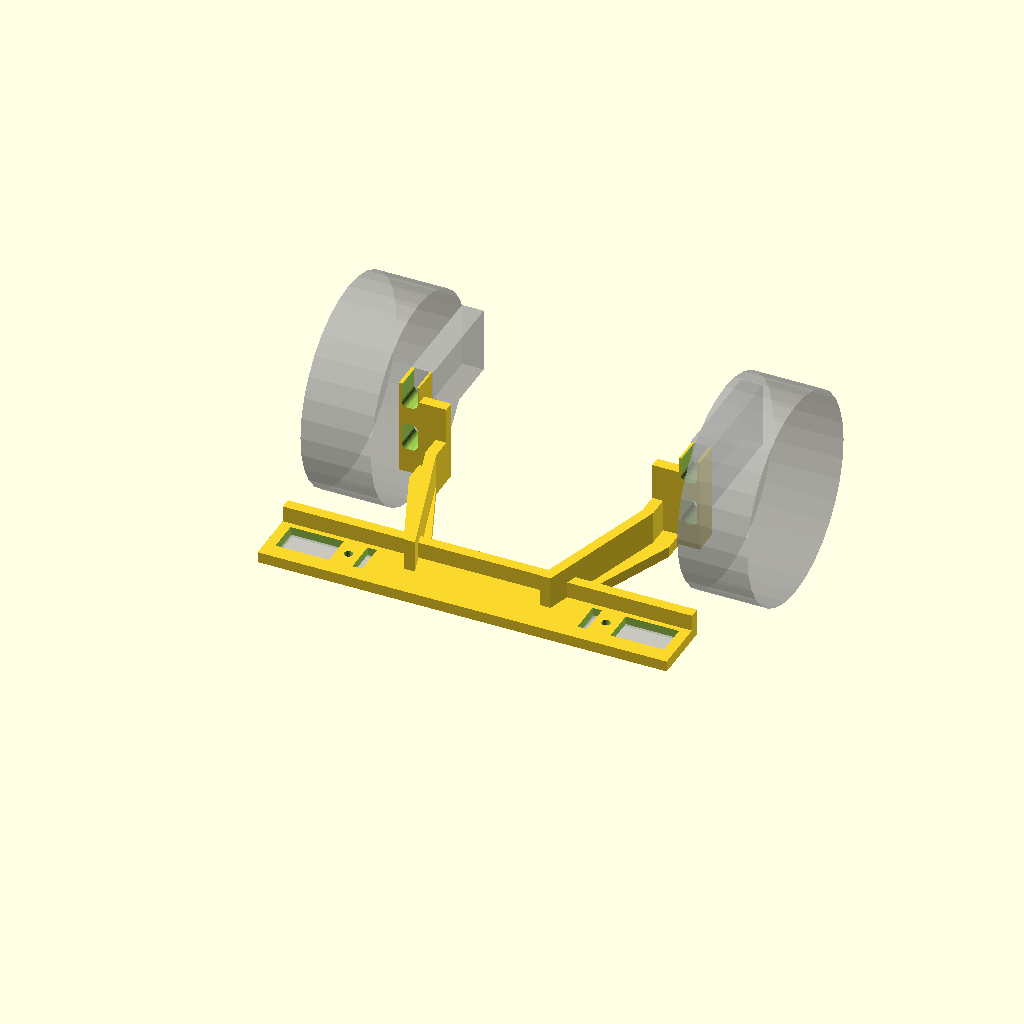
Cell 1 — every parameter at its default value.
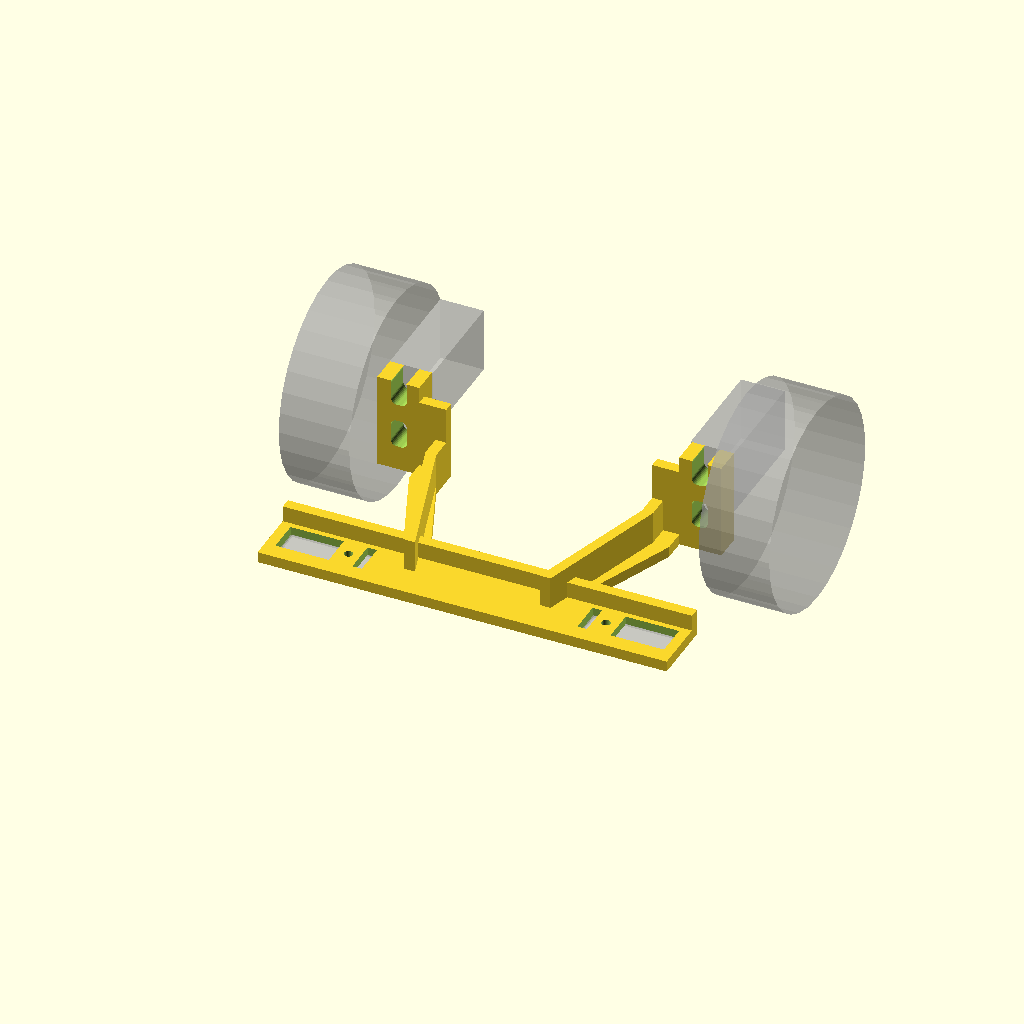
Cell 2: the same model with rail_w = 16.
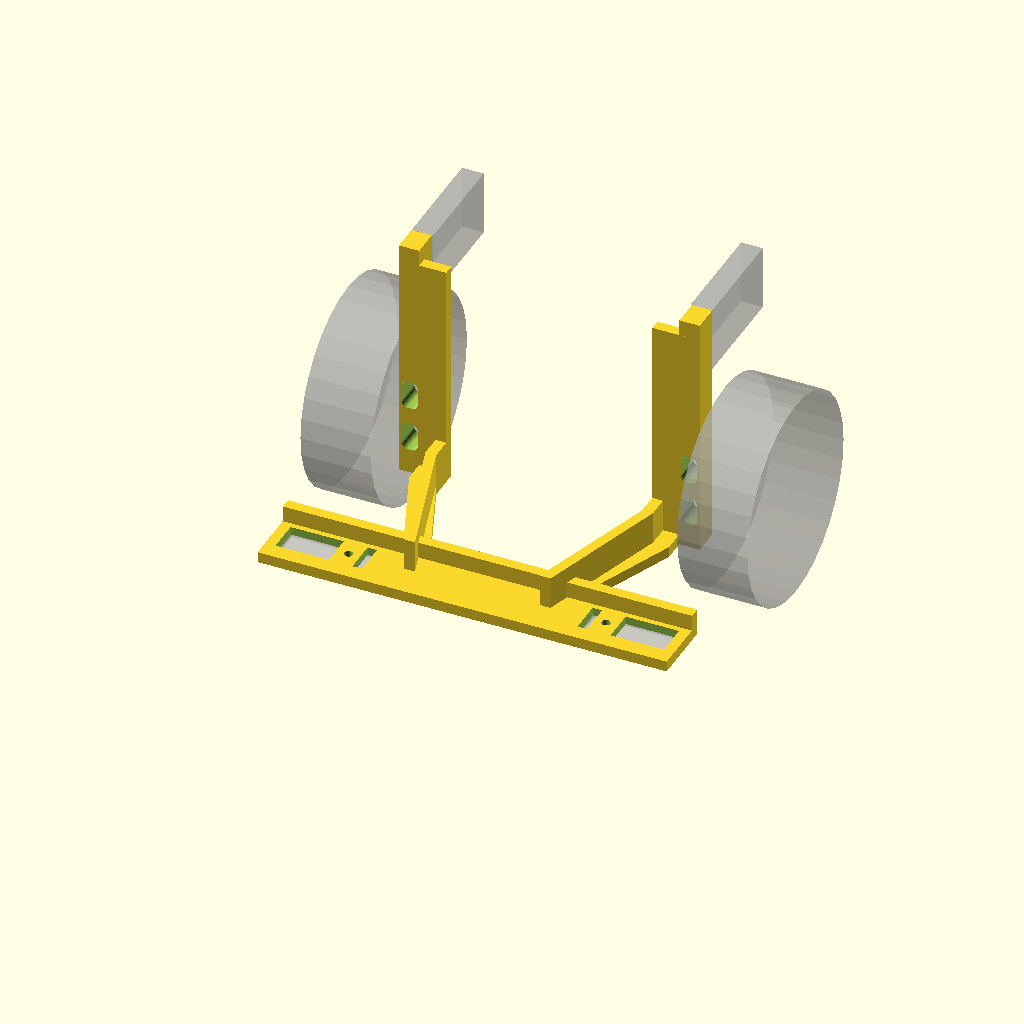
Cell 3: the same model with rail_top = 112.
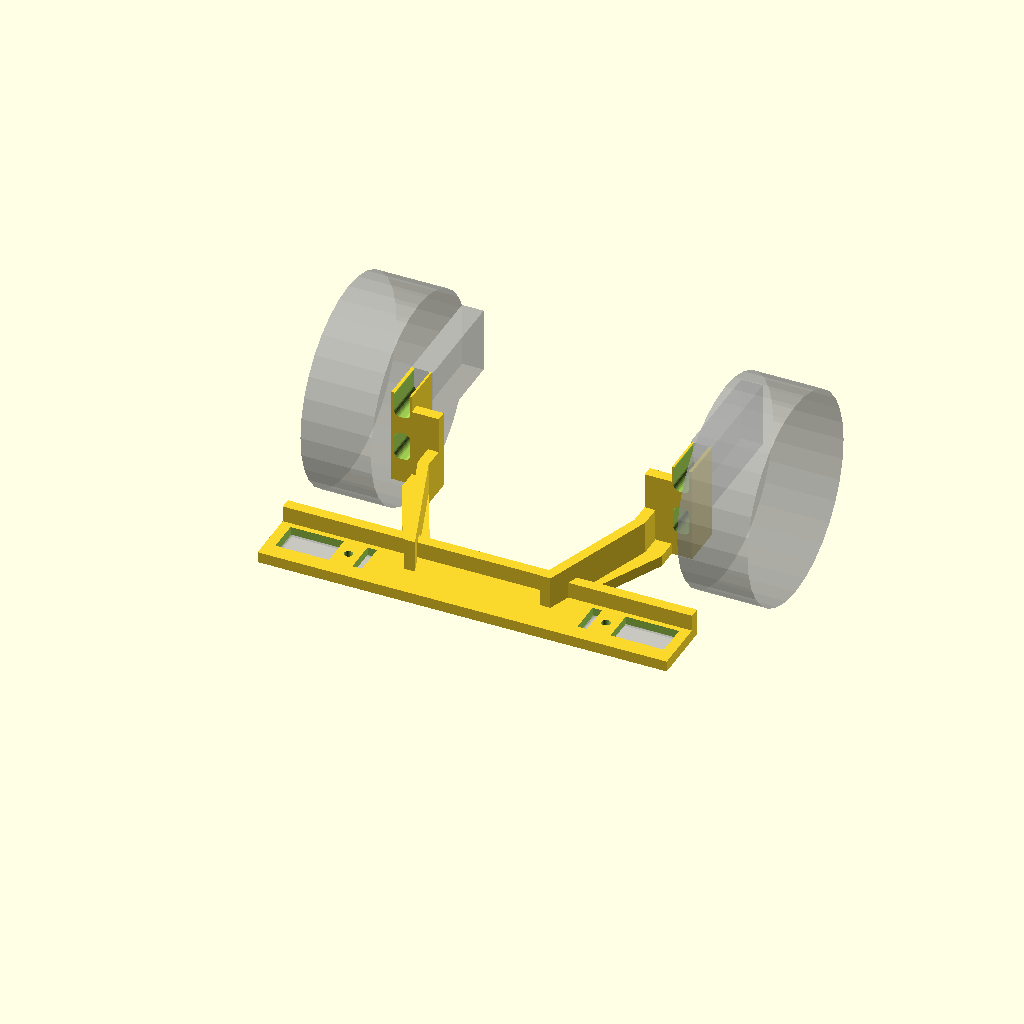
Cell 4: standoff = 12 (everything else at default).
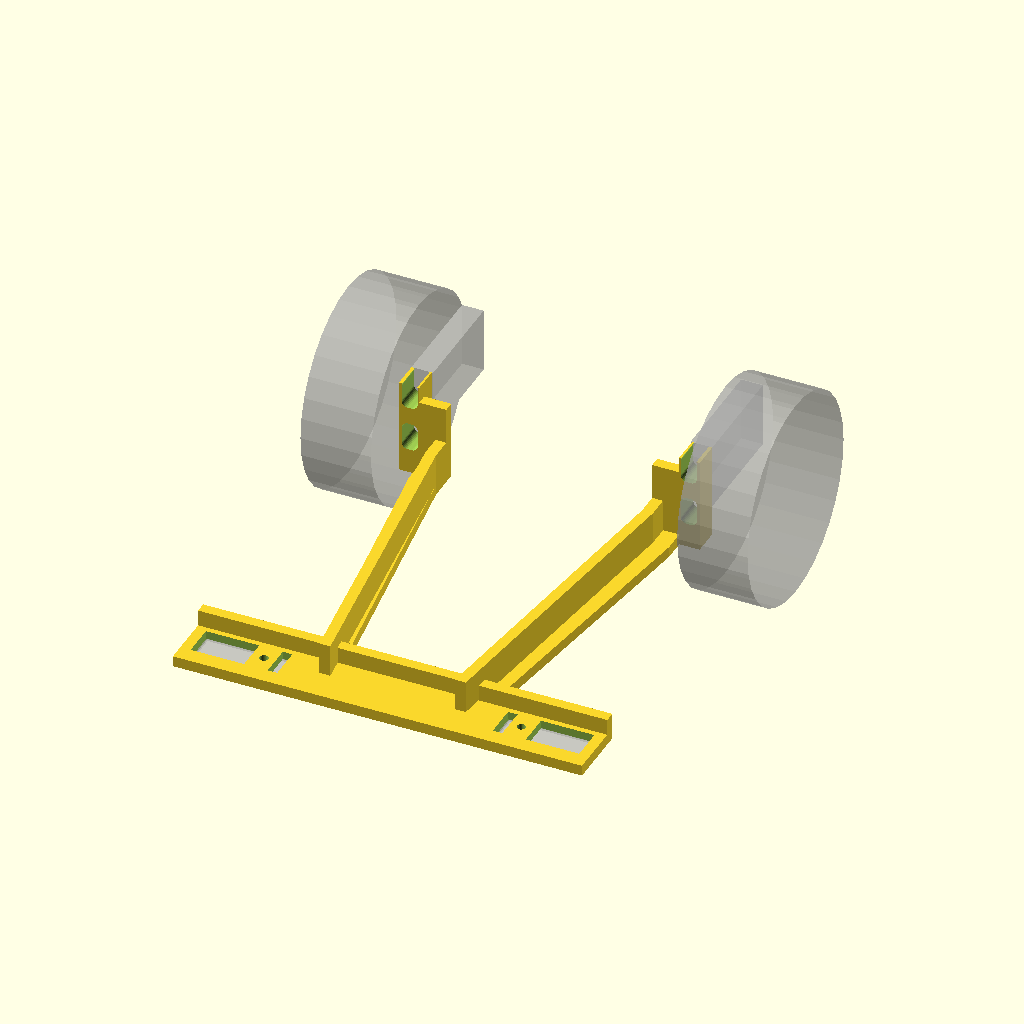
Cell 5: the same model with sensor_y = -134.
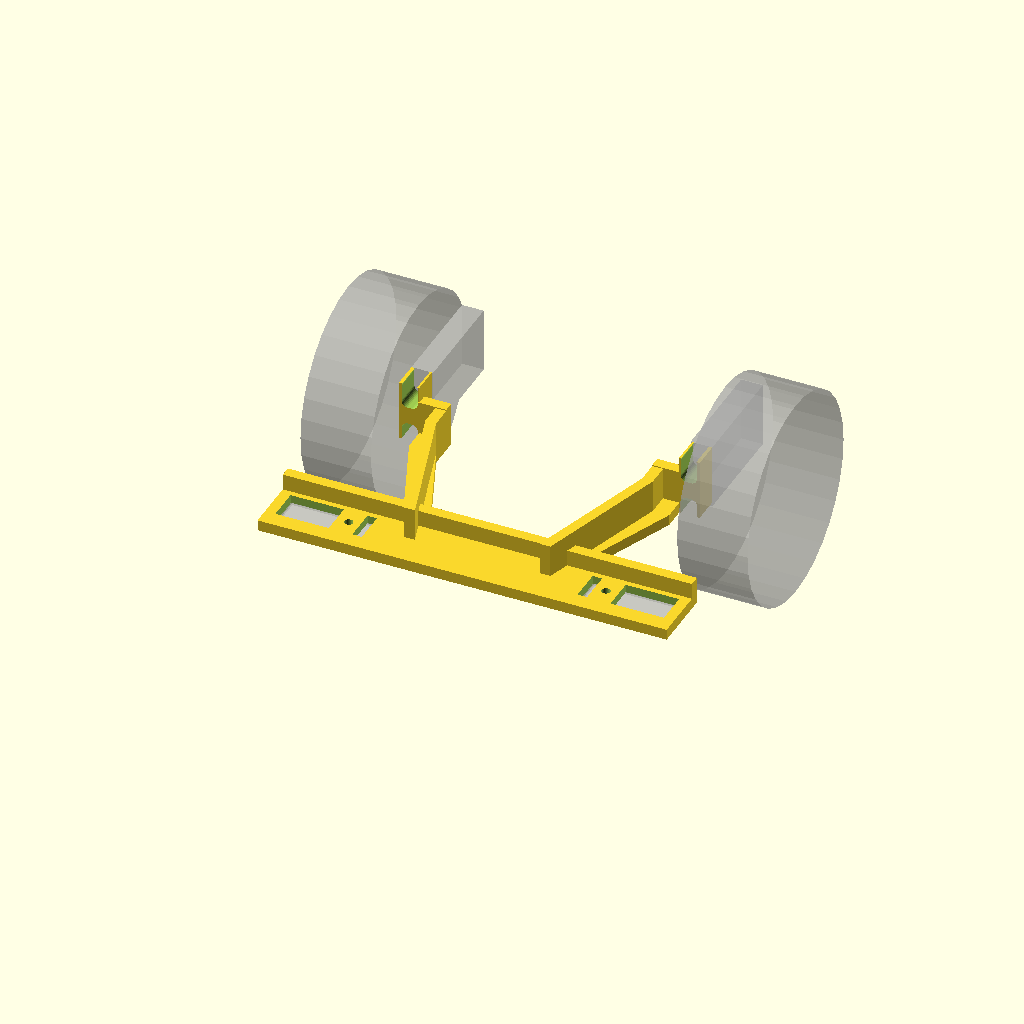
Cell 6 — face_z set to 26, the other parameters unchanged.
All cells are drawn from one camera (rotation 55°, 0°, 25°, orthographic, colour scheme Cornfield), so only the parameter changes between them.
Source of the model, hardware/rear-cliff-bar.scad:
// Rear cliff bar: two HW-870 / TCRT5000 cliff sensors behind Grover's
// tracks, so reversing has the same stopping room as driving forward
// (2026-10-31). One printed part: bolts to the tapped M4 holes in the two
// tread beams' END faces (Enoch), stands 6 mm off them (the right motor
// plate sticks out ~4 mm past its tread beam end), steps inboard of the treads,
// runs back, and a crossbar carries the sensors behind each track's
// centreline.
//
// Geometry (Enoch, 10-31): rear axle 8 mm in from the tread beam ends, rearmost
// tread 30 mm behind them. The front pair sits ~75 mm ahead of the front
// axle, so the rear TCRT5000s sit 75 mm behind the rear axle = 67 mm behind
// the tread beam ends, ~37 mm past the tread. Faces 13 mm above the bench, like
// the front pair (edge-tested there 10-26).
//
// Sensor module: HW-870 per cliff-mount.scad (31.5 x 14, M3 hole 7.5 mm from
// the pin end, TCRT5000 ~4 mm from the other end, ~7 mm tall below the
// board). Board across the robot, TCRT5000 end OUTBOARD, pins inboard;
// component side up, flat against the frame's underside in a 1 mm locating
// pocket, M3 screw up through the frame; windows let the header joints and
// the pot/chip/LEDs/TCRT5000 leads stand up through it. Nothing hangs below
// the frame but the boards, so it prints flat with no supports.
//
// Frame: +y FORWARD, +x Grover's RIGHT, z up from the bench (right-handed:
// forward x up = right). Origin: centreline, at the tread beam ends' plane. The
// part is symmetric, so handedness cannot go wrong; the right side is the
// one next to the motor plate.
//
// End holes at 35 and 52 mm above the bench (Enoch, 10-31)
// (Makeblock 0824 on its side, top 56 mm; 36/52 had been assumed). The holes
// are slotted +/-3 mm vertically and +/-0.75 sideways.
//
// Render: openscad -o rear-cliff-bar.stl rear-cliff-bar.scad
// Print:  as rendered (frame flat on the bed, end blocks and ribs up), no
//         supports, no brim. Blue PETG (Grover parts).

// chassis
rail_in_x  = 95 / 2;          // tread beams' inside faces
rail_w     = 8;               // 0824 on its side
rail_cx    = rail_in_x + rail_w / 2;    // 51.5: end-hole column
hole_z     = [35, 52];        // measured (Enoch, 10-31)
rail_top   = 56;
standoff   = 6;               // clear of the right motor plate (~4 mm proud; 6 per Enoch)
track_cx   = (105 / 2 + 165 / 2) / 2;   // 67.5: track centreline
sensor_y   = -67;             // 75 mm behind the rear axle (8 mm in from the ends)

// sensor module (cliff-mount.scad)
pcb_l = 31.5;  pcb_w = 14;  pcb_t = 1.6;  pcb_hole_in = 7.5;  pcb_hole_d = 3.2;
tcrt_in = 4;   tcrt_h = 7;  
face_z  = 13;

// part
m4_hole  = 4.5;
slot_z   = 3;     // +/- vertical
slot_x   = 0.75;  // +/- sideways (keeps a wall outboard of the hole)
block_x0 = rail_in_x + 0.5;   // end block inboard edge: clear of the motor plate on the tread beam's inside face
block_x1 = rail_in_x + rail_w;   // stay inside the tread beam footprint: the sprocket and tread are outboard of it
end_t    = 4;     // end plate behind the standoff
frame_t  = 4;
pocket   = 1;     // PCB locating pocket in the frame's underside
pcb_top  = face_z + tcrt_h + pcb_t;    // 21.6
frame_z0 = pcb_top - pocket;            // frame underside, 20.6 - nothing below it but the boards
arm_x0   = 38;    // arms run back inboard of the treads
arm_x1   = block_x0;
arm_in   = 15;    // the arm's crossbar end sits this much further inboard (angled, 11-02)
arm_straight = 8; // straight run off the end plate before the angle
bar_w    = 24;    // crossbar, fore-aft (the PCB windows take 14 of it)
rib_t    = 4;
rib_h    = 12;    // ribs above the frame

pcb_x1 = track_cx + tcrt_in;      // TCRT5000 end (outboard)
pcb_x0 = pcb_x1 - pcb_l;          // pin end (inboard)
hole_x = pcb_x0 + pcb_hole_in;
bar_x  = pcb_x1 + 4;              // crossbar half-length
fit    = 0.4;

$fn = 32;

module half() {   // right half (x > 0); the part is mirrored onto the left
  difference() {
    union() {
      // end block: the standoff plus the end plate, tread beam-wide, frame to tread beam top
      translate([block_x0, -standoff - end_t, frame_z0]) cube([block_x1 - block_x0, standoff + end_t, rail_top - frame_z0]);
      // end plate widened inboard behind the standoff, where the arm joins
      translate([arm_x0, -standoff - end_t, frame_z0]) cube([block_x1 - arm_x0, end_t, rail_top - 6 - frame_z0]);
      // arm (frame) and its rib: leave the end plate just inboard of the tread
      // beam, then angle INWARD to meet the crossbar arm_in mm further inboard,
      // clear of the track where it wraps the rear sprocket (Enoch, 11-02)
      hull() {
        translate([arm_x0, -standoff - end_t - 0.01, frame_z0]) cube([arm_x1 - arm_x0, 0.01, frame_t]);
        translate([arm_x0, -standoff - end_t - arm_straight, frame_z0]) cube([arm_x1 - arm_x0, 0.01, frame_t]);
      }
      hull() {
        translate([arm_x0, -standoff - end_t - arm_straight, frame_z0]) cube([arm_x1 - arm_x0, 0.01, frame_t]);
        translate([arm_x0 - arm_in, sensor_y + bar_w / 2 - 0.01, frame_z0]) cube([arm_x1 - arm_x0, 0.01, frame_t]);
      }
      hull() {
        translate([arm_x0, -standoff - end_t - 0.01, frame_z0]) cube([rib_t, 0.01, frame_t + rib_h]);
        translate([arm_x0, -standoff - end_t - arm_straight, frame_z0]) cube([rib_t, 0.01, frame_t + rib_h]);
      }
      hull() {
        translate([arm_x0, -standoff - end_t - arm_straight, frame_z0]) cube([rib_t, 0.01, frame_t + rib_h]);
        translate([arm_x0 - arm_in, sensor_y, frame_z0]) cube([rib_t, 0.01, frame_t + rib_h]);
      }
      // crossbar and its rib along the front edge
      translate([0, sensor_y - bar_w / 2, frame_z0]) cube([bar_x, bar_w, frame_t]);
      translate([0, sensor_y + bar_w / 2 - rib_t, frame_z0]) cube([bar_x, rib_t, frame_t + rib_h / 2]);
    }
    // end-hole slots (vertical +/-slot_z, sideways +/-slot_x), through the block
    for (z = hole_z) hull() for (dx = [-slot_x, slot_x], dz = [-slot_z, slot_z])
      translate([rail_cx + dx, 1, z + dz]) rotate([90, 0, 0]) cylinder(d = m4_hole, h = standoff + end_t + 2);
    // PCB pocket in the underside: the board's component side sits flat against its ceiling
    translate([pcb_x0 - fit / 2, sensor_y - (pcb_w + fit) / 2, frame_z0 - 1]) cube([pcb_l + fit, pcb_w + fit, pocket + 1]);
    // windows for what stands up off the board: header joints at the pin end,
    // pot / chip / LEDs / TCRT5000 leads from 12 mm on; a land around the screw
    translate([pcb_x0 - fit / 2, sensor_y - (pcb_w - 2) / 2, frame_z0 - 1]) cube([3.5, pcb_w - 2, frame_t + 2]);
    translate([pcb_x0 + 12, sensor_y - (pcb_w - 2) / 2, frame_z0 - 1]) cube([pcb_l - 12 + fit / 2, pcb_w - 2, frame_t + 2]);
    // M3 sensor screw
    translate([hole_x, sensor_y, frame_z0 - 1]) cylinder(d = pcb_hole_d, h = frame_t + 2);
  }
}

module ghosts() {
  for (s = [-1, 1]) {
    // HW-870 boards
    %translate([s > 0 ? pcb_x0 : -pcb_x1, sensor_y - pcb_w / 2, pcb_top - pcb_t]) cube([pcb_l, pcb_w, pcb_t]);
    // tread beam ends and the track wrap (rearmost tread 30 mm behind the tread beam ends)
    %translate([s * rail_cx - rail_w / 2, 0, rail_top - 24]) cube([rail_w, 40, 24]);
    %translate([s * (rail_in_x + rail_w + 1 + 13), 8, 38]) rotate([0, 90, 0]) cylinder(r = 38, h = 26, center = true);   // outboard of the tread beam
  }
}

half(); mirror([1, 0, 0]) half();
ghosts();
Parameter table extracted from the source (name, type, default, range or options):
rail_w: number, default 8
hole_z: vector, default [35, 52]
rail_top: number, default 56
standoff: number, default 6
sensor_y: number, default -67
face_z: number, default 13
m4_hole: number, default 4.5
slot_z: number, default 3
slot_x: number, default 0.75
end_t: number, default 4
frame_t: number, default 4
pocket: number, default 1
arm_x0: number, default 38
arm_in: number, default 15
arm_straight: number, default 8
bar_w: number, default 24
rib_t: number, default 4
rib_h: number, default 12
fit: number, default 0.4
